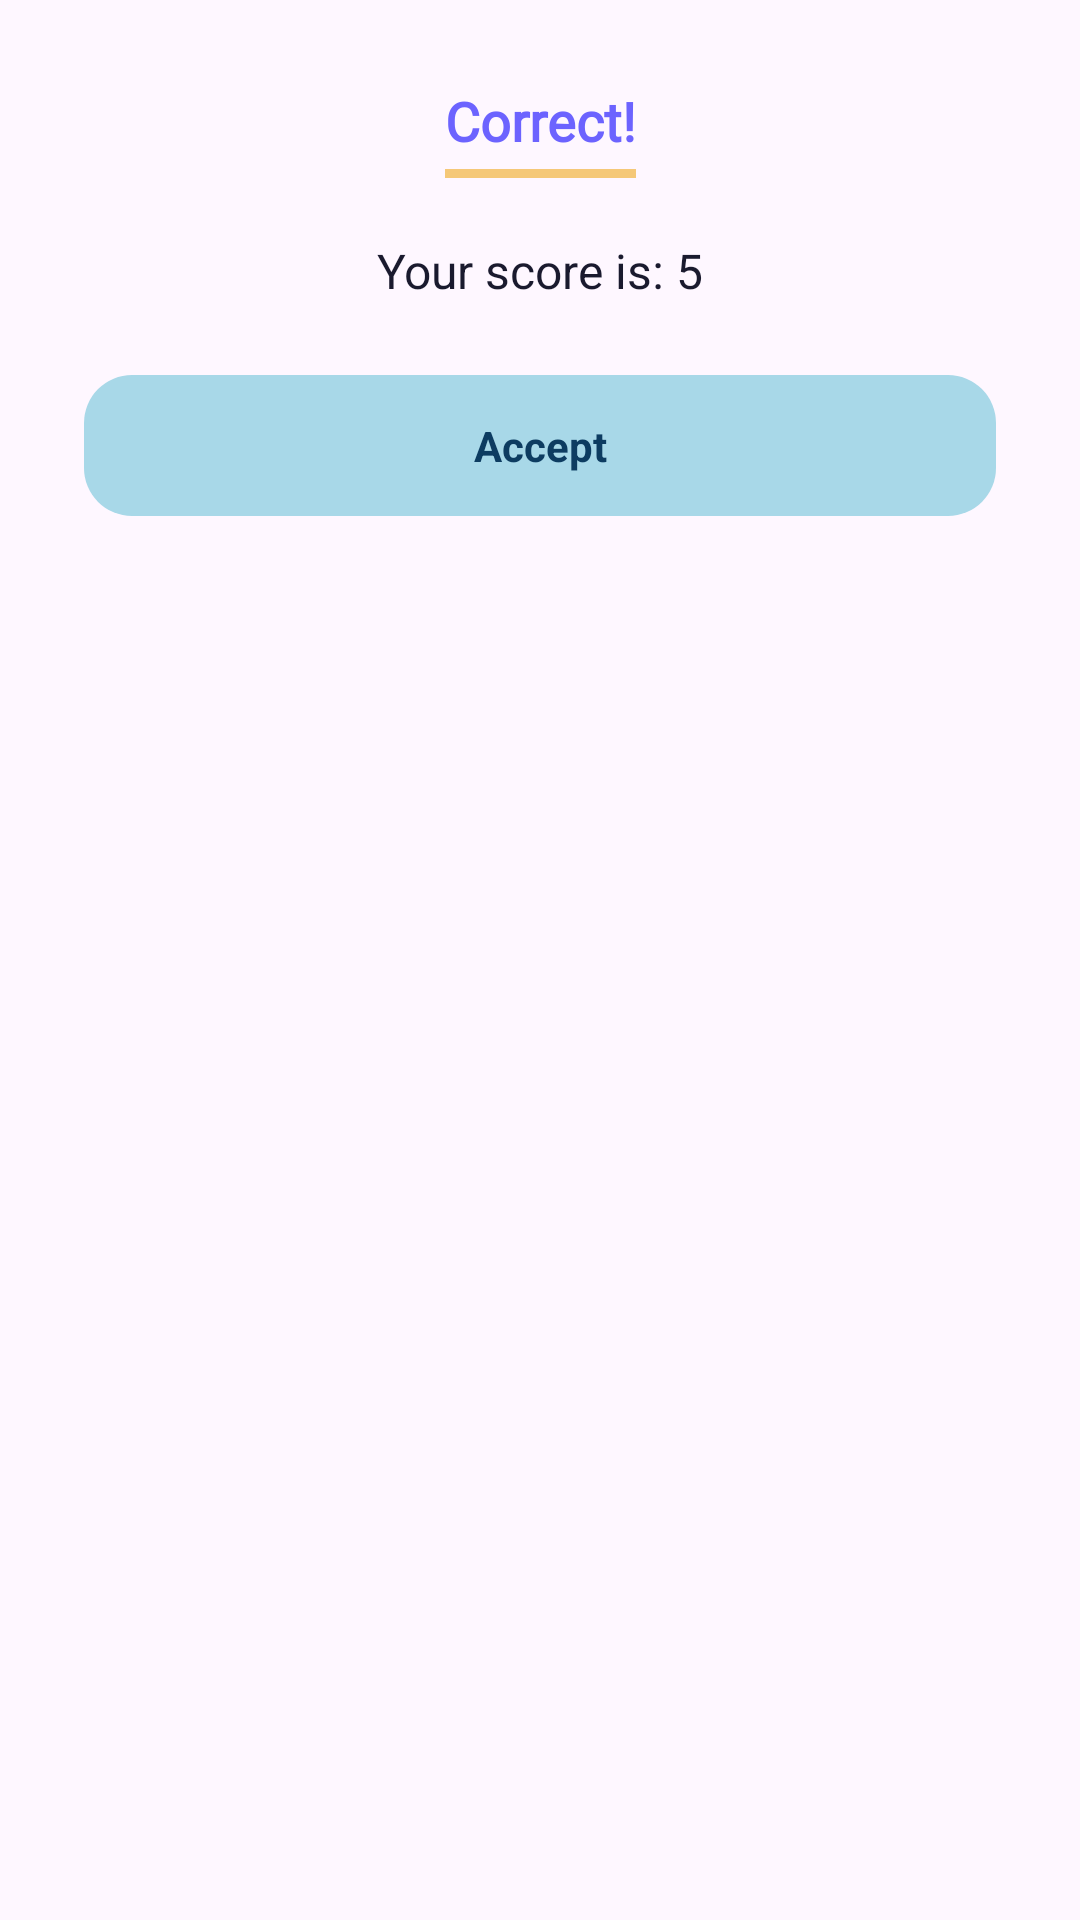

The Android layout XML behind this screen, and the referenced resources:
<!-- AndroidManifest.xml: application theme Theme.ClendApp -->
<!-- res/layout/dialog_calculadora_game.xml -->
<?xml version="1.0" encoding="utf-8"?>
<androidx.constraintlayout.widget.ConstraintLayout xmlns:android="http://schemas.android.com/apk/res/android"
    xmlns:app="http://schemas.android.com/apk/res-auto"
    android:layout_width="match_parent"
    android:layout_height="wrap_content"
    android:background="@drawable/bg_menu_popup"
    android:padding="28dp">

    <TextView
        android:id="@+id/tv_dialog_title"
        android:layout_width="wrap_content"
        android:layout_height="wrap_content"
        android:fontFamily="@font/hey_comic"
        android:text="Correct!"
        android:textColor="#6C63FF"
        android:textSize="18sp"
        android:textStyle="bold"
        app:layout_constraintEnd_toEndOf="parent"
        app:layout_constraintStart_toStartOf="parent"
        app:layout_constraintTop_toTopOf="parent" />

    <View
        android:id="@+id/underline_dialog_title"
        android:layout_width="0dp"
        android:layout_height="3dp"
        android:layout_marginTop="4dp"
        android:background="#F5C878"
        app:layout_constraintEnd_toEndOf="@+id/tv_dialog_title"
        app:layout_constraintStart_toStartOf="@+id/tv_dialog_title"
        app:layout_constraintTop_toBottomOf="@+id/tv_dialog_title" />

    <TextView
        android:id="@+id/tv_dialog_message"
        android:layout_width="0dp"
        android:layout_height="wrap_content"
        android:layout_marginTop="20dp"
        android:gravity="center"
        android:text="Your score is: 5"
        android:textColor="#1A1A2E"
        android:textSize="16sp"
        app:layout_constraintEnd_toEndOf="parent"
        app:layout_constraintStart_toStartOf="parent"
        app:layout_constraintTop_toBottomOf="@+id/underline_dialog_title" />

    <LinearLayout
        android:id="@+id/ll_dialog_buttons"
        android:layout_width="match_parent"
        android:layout_height="wrap_content"
        android:layout_marginTop="24dp"
        android:orientation="horizontal"
        app:layout_constraintTop_toBottomOf="@+id/tv_dialog_message">

        <TextView
            android:id="@+id/btn_dialog_cancel"
            android:layout_width="0dp"
            android:layout_height="wrap_content"
            android:layout_marginEnd="8dp"
            android:layout_weight="1"
            android:background="@drawable/bg_pill_cancelar"
            android:gravity="center"
            android:paddingTop="14dp"
            android:paddingBottom="14dp"
            android:text="Cancel"
            android:textColor="#1A1A2E"
            android:fontFamily="@font/hey_comic"
            android:textStyle="bold"
            android:visibility="gone" />

        <TextView
            android:id="@+id/btn_dialog_accept"
            android:layout_width="0dp"
            android:layout_height="wrap_content"
            android:layout_weight="1"
            android:background="@drawable/bg_pill_aceptar"
            android:gravity="center"
            android:paddingTop="14dp"
            android:paddingBottom="14dp"
            android:text="Accept"
            android:textColor="#0D3C61"
            android:textStyle="bold" />
    </LinearLayout>

</androidx.constraintlayout.widget.ConstraintLayout>
<!-- resources referenced by this layout -->
<resources>
  <!-- drawable bg_pill_aceptar (drawable) -->
  <?xml version="1.0" encoding="utf-8"?>
  <shape xmlns:android="http://schemas.android.com/apk/res/android"
      android:shape="rectangle">
      <corners android:radius="16dp" />
      <solid android:color="#A8D8E8" />
  </shape>
  <!-- drawable bg_pill_cancelar (drawable) -->
  <?xml version="1.0" encoding="utf-8"?>
  <shape xmlns:android="http://schemas.android.com/apk/res/android"
      android:shape="rectangle">
      <corners android:radius="16dp" />
      <solid android:color="#D6EAF5" />
  </shape>
  <style name="Theme.ClendApp" parent="Base.Theme.ClendApp" />
  <style name="Base.Theme.ClendApp" parent="Theme.Material3.Light.NoActionBar">
          
          <item name="colorPrimary">@color/primary</item>
          <item name="colorOnPrimary">@color/white</item>
      </style>
  <color name="primary">#7C4DFF</color>
  <color name="white">#FFFFFFFF</color>
</resources>
